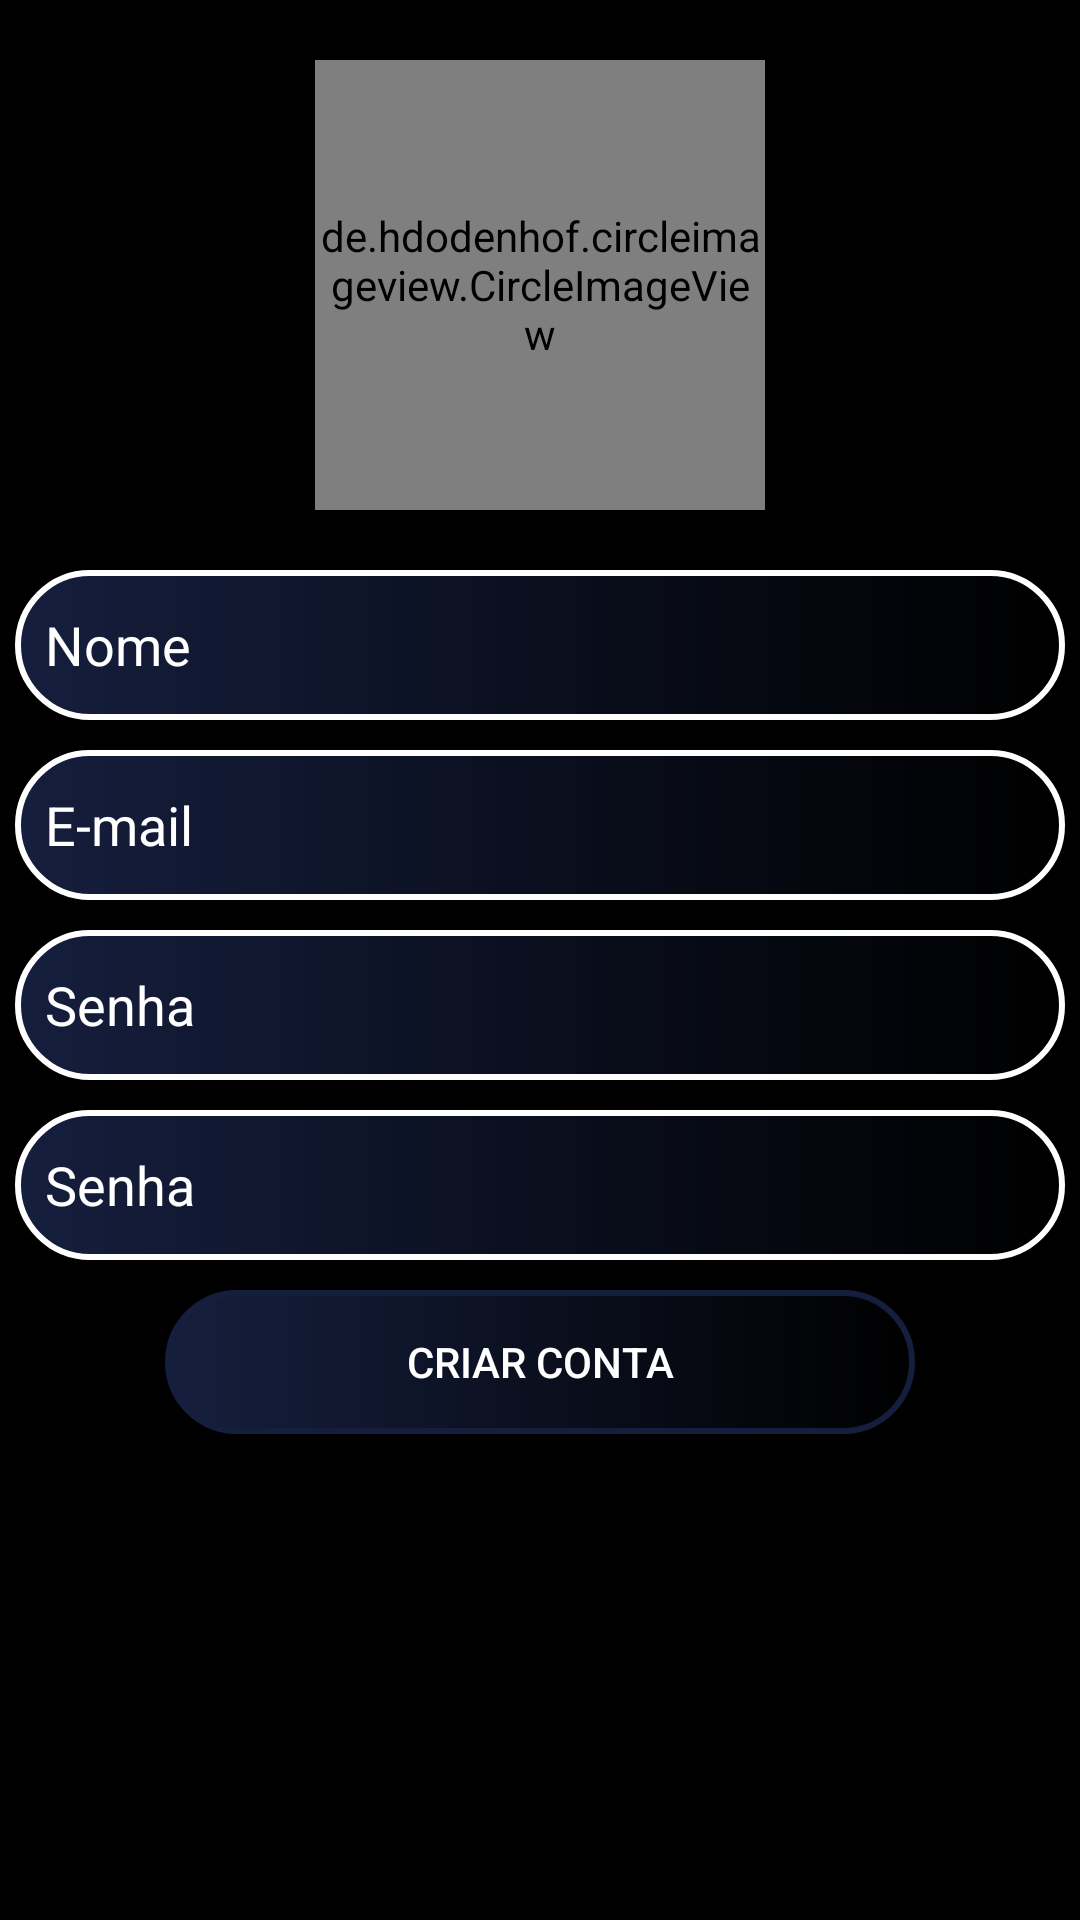

Android layout source for this screen:
<!-- AndroidManifest.xml: application theme Theme.GotAnyIdea -->
<!-- res/layout/activity_register.xml -->
<?xml version="1.0" encoding="utf-8"?>
<androidx.constraintlayout.widget.ConstraintLayout xmlns:android="http://schemas.android.com/apk/res/android"
    xmlns:app="http://schemas.android.com/apk/res-auto"
    xmlns:tools="http://schemas.android.com/tools"
    android:layout_width="match_parent"
    android:layout_height="match_parent"
    android:background="@color/black"
    tools:context=".RegisterActivity">


    <Button
        android:id="@+id/btn_register"
        android:layout_width="0dp"
        android:layout_height="wrap_content"

        android:layout_marginStart="50dp"
        android:layout_marginLeft="50dp"
        android:layout_marginTop="10dp"
        android:layout_marginEnd="50dp"
        android:layout_marginRight="50dp"
        android:background="@drawable/bg_edittext_rounded"
        android:text="@string/register"
        android:textColor="@color/white"
        app:backgroundTint="@color/azul_denim"
        app:layout_constraintEnd_toEndOf="@+id/cx_confirm_password"
        app:layout_constraintStart_toStartOf="@+id/cx_confirm_password"
        app:layout_constraintTop_toBottomOf="@+id/cx_confirm_password" />

    <EditText
        android:id="@+id/cx_confirm_password"
        android:layout_width="0dp"
        android:layout_height="50dp"
        android:layout_marginTop="10dp"
        android:background="@drawable/bg_edittext_rounded"
        android:ems="10"
        android:hint="@string/senha"
        android:inputType="textPassword"
        android:paddingLeft="10dp"

        android:textColor="@color/white"
        android:textColorHint="@color/white"
        app:layout_constraintEnd_toEndOf="@+id/cx_register_password"
        app:layout_constraintStart_toStartOf="@+id/cx_register_password"
        app:layout_constraintTop_toBottomOf="@+id/cx_register_password" />

    <EditText
        android:id="@+id/cx_register_password"
        android:layout_width="0dp"
        android:layout_height="50dp"
        android:layout_marginTop="10dp"
        android:background="@drawable/bg_edittext_rounded"
        android:ems="10"
        android:hint="@string/senha"
        android:inputType="textPassword"
        android:paddingLeft="10dp"
        android:textColor="@color/white"
        android:textColorHint="@color/white"
        app:layout_constraintEnd_toEndOf="@+id/cx_register_email"
        app:layout_constraintStart_toStartOf="@+id/cx_register_email"
        app:layout_constraintTop_toBottomOf="@+id/cx_register_email" />

    <EditText
        android:id="@+id/cx_register_email"
        android:layout_width="350dp"
        android:layout_height="50dp"
        android:layout_marginTop="10dp"
        android:background="@drawable/bg_edittext_rounded"
        android:ems="10"
        android:hint="@string/email"
        android:inputType="textEmailAddress"
        android:paddingLeft="10dp"
        android:textColor="@color/white"
        android:textColorHint="@color/white"
        app:layout_constraintEnd_toEndOf="parent"
        app:layout_constraintHorizontal_bias="0.508"
        app:layout_constraintStart_toStartOf="parent"
        app:layout_constraintTop_toBottomOf="@+id/cx_register_name" />

    <de.hdodenhof.circleimageview.CircleImageView
        android:id="@+id/img_photo_select"
        android:layout_width="150dp"
        android:layout_height="150dp"
        android:layout_marginTop="20dp"
        android:src="@drawable/pf_default"
        app:civ_border_color="@color/purple1000"
        app:civ_border_width="2dp"
        app:layout_constraintEnd_toEndOf="parent"
        app:layout_constraintStart_toStartOf="parent"
        app:layout_constraintTop_toTopOf="parent"
        tools:src="@drawable/pf_default" />

    <EditText
        android:id="@+id/cx_register_name"
        android:layout_width="350dp"
        android:layout_height="50dp"
        android:layout_marginTop="20dp"
        android:background="@drawable/bg_edittext_rounded"
        android:ems="10"
        android:hint="@string/name"
        android:inputType="textPersonName"
        android:paddingLeft="10dp"
        android:textColor="@color/white"
        android:textColorHint="@color/white"
        app:layout_constraintEnd_toEndOf="parent"
        app:layout_constraintStart_toStartOf="parent"
        app:layout_constraintTop_toBottomOf="@+id/img_photo_select" />
</androidx.constraintlayout.widget.ConstraintLayout>
<!-- resources referenced by this layout -->
<resources>
  <color name="azul_denim">#151E3D</color>
  <color name="black">#FF000000</color>
  <color name="purple1000">#5E4D85</color>
  <color name="white">#FFFFFFFF</color>
  <!-- drawable bg_edittext_rounded (drawable) -->
  <?xml version="1.0" encoding="utf-8"?>
  <shape xmlns:android="http://schemas.android.com/apk/res/android">
  
      <gradient
          android:startColor="@color/azul_denim"
          />
      <stroke
          android:width="2dp"
          android:color="@color/white"
          />
      <corners android:radius="125dp"/>
  
  
  </shape>
  <!-- drawable pf_default: jpg bitmap (drawable, 12649 bytes) -->
  <string name="email">E-mail</string>
  <string name="name">Nome</string>
  <string name="register">criar conta</string>
  <string name="senha">Senha</string>
  <style name="Theme.GotAnyIdea" parent="Theme.MaterialComponents.DayNight.DarkActionBar">
          
          <item name="colorPrimary">@color/purple_500</item>
          <item name="colorPrimaryVariant">@color/purple_700</item>
          <item name="colorOnPrimary">@color/white</item>
          
          <item name="colorSecondary">@color/teal_200</item>
          <item name="colorSecondaryVariant">@color/teal_700</item>
          <item name="colorOnSecondary">@color/black</item>
          
          <item name="android:statusBarColor" tools:targetApi="l">?attr/colorPrimaryVariant</item>
          
      </style>
  <color name="purple_500">#FF6200EE</color>
  <color name="purple_700">#FF3700B3</color>
  <color name="teal_200">#FF03DAC5</color>
  <color name="teal_700">#FF018786</color>
</resources>
